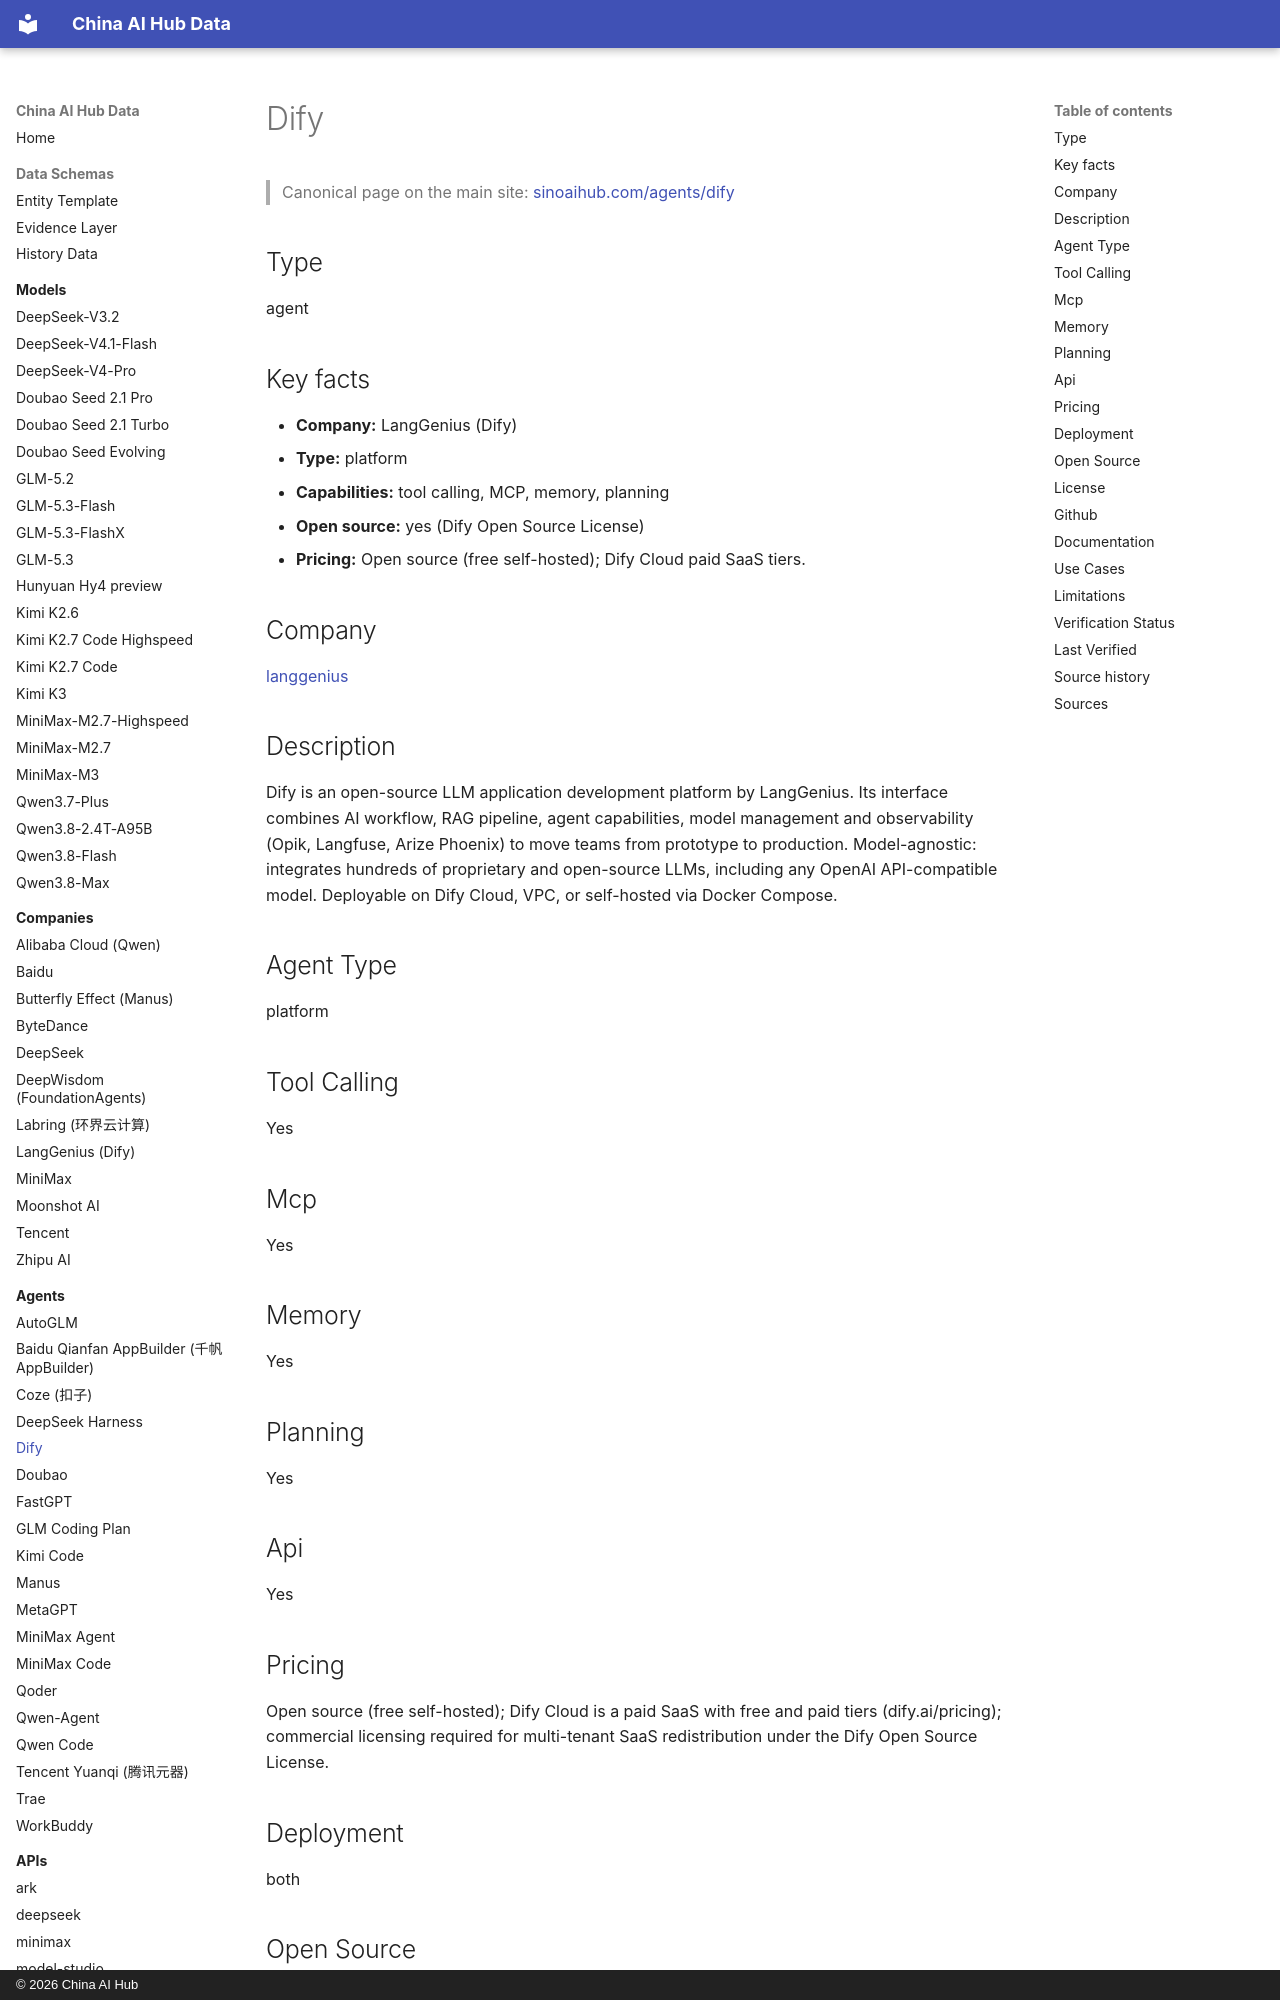

repository: martinxionbiotech-max/china-ai-hub-data · page: agents/dify/index.html · generator: mkdocs · copyright: © 2026 China AI Hub

# Dify

<script type="application/ld+json">
{
  "@context": "https://schema.org",
  "@graph": [
    {
      "@type": "SoftwareApplication",
      "@id": "https://sinoaihub.com/agents/dify",
      "name": "Dify",
      "url": "https://sinoaihub.com/agents/dify",
      "mainEntityOfPage": "https://data.sinoaihub.com/agents/dify/",
      "provider": {
        "@type": "Organization",
        "name": "LangGenius (Dify)",
        "@id": "https://sinoaihub.com/companies/langgenius",
        "url": "https://sinoaihub.com/companies/langgenius"
      },
      "description": "Dify is an open-source LLM application development platform by LangGenius. Its interface combines AI workflow, RAG pipeline, agent capabilities, model management and observability (Opik, Langfuse, Arize Phoenix) to move teams from prototype to production. Model-agnostic: integrates hundreds of proprietary and open-source LLMs, including any OpenAI API-compatible model. Deployable on Dify Cloud, VPC, or self-hosted via Docker Compose."
    }
  ]
}
</script>
> Canonical page on the main site: [sinoaihub.com/agents/dify](https://sinoaihub.com/agents/dify)

## Type

agent


## Key facts

- **Company:** LangGenius (Dify)
- **Type:** platform
- **Capabilities:** tool calling, MCP, memory, planning
- **Open source:** yes (Dify Open Source License)
- **Pricing:** Open source (free self-hosted); Dify Cloud paid SaaS tiers.

## Company

[langgenius](../companies/langgenius.md)

## Description

Dify is an open-source LLM application development platform by LangGenius. Its interface combines AI workflow, RAG pipeline, agent capabilities, model management and observability (Opik, Langfuse, Arize Phoenix) to move teams from prototype to production. Model-agnostic: integrates hundreds of proprietary and open-source LLMs, including any OpenAI API-compatible model. Deployable on Dify Cloud, VPC, or self-hosted via Docker Compose.

## Agent Type

platform

## Tool Calling

Yes

## Mcp

Yes

## Memory

Yes

## Planning

Yes

## Api

Yes
